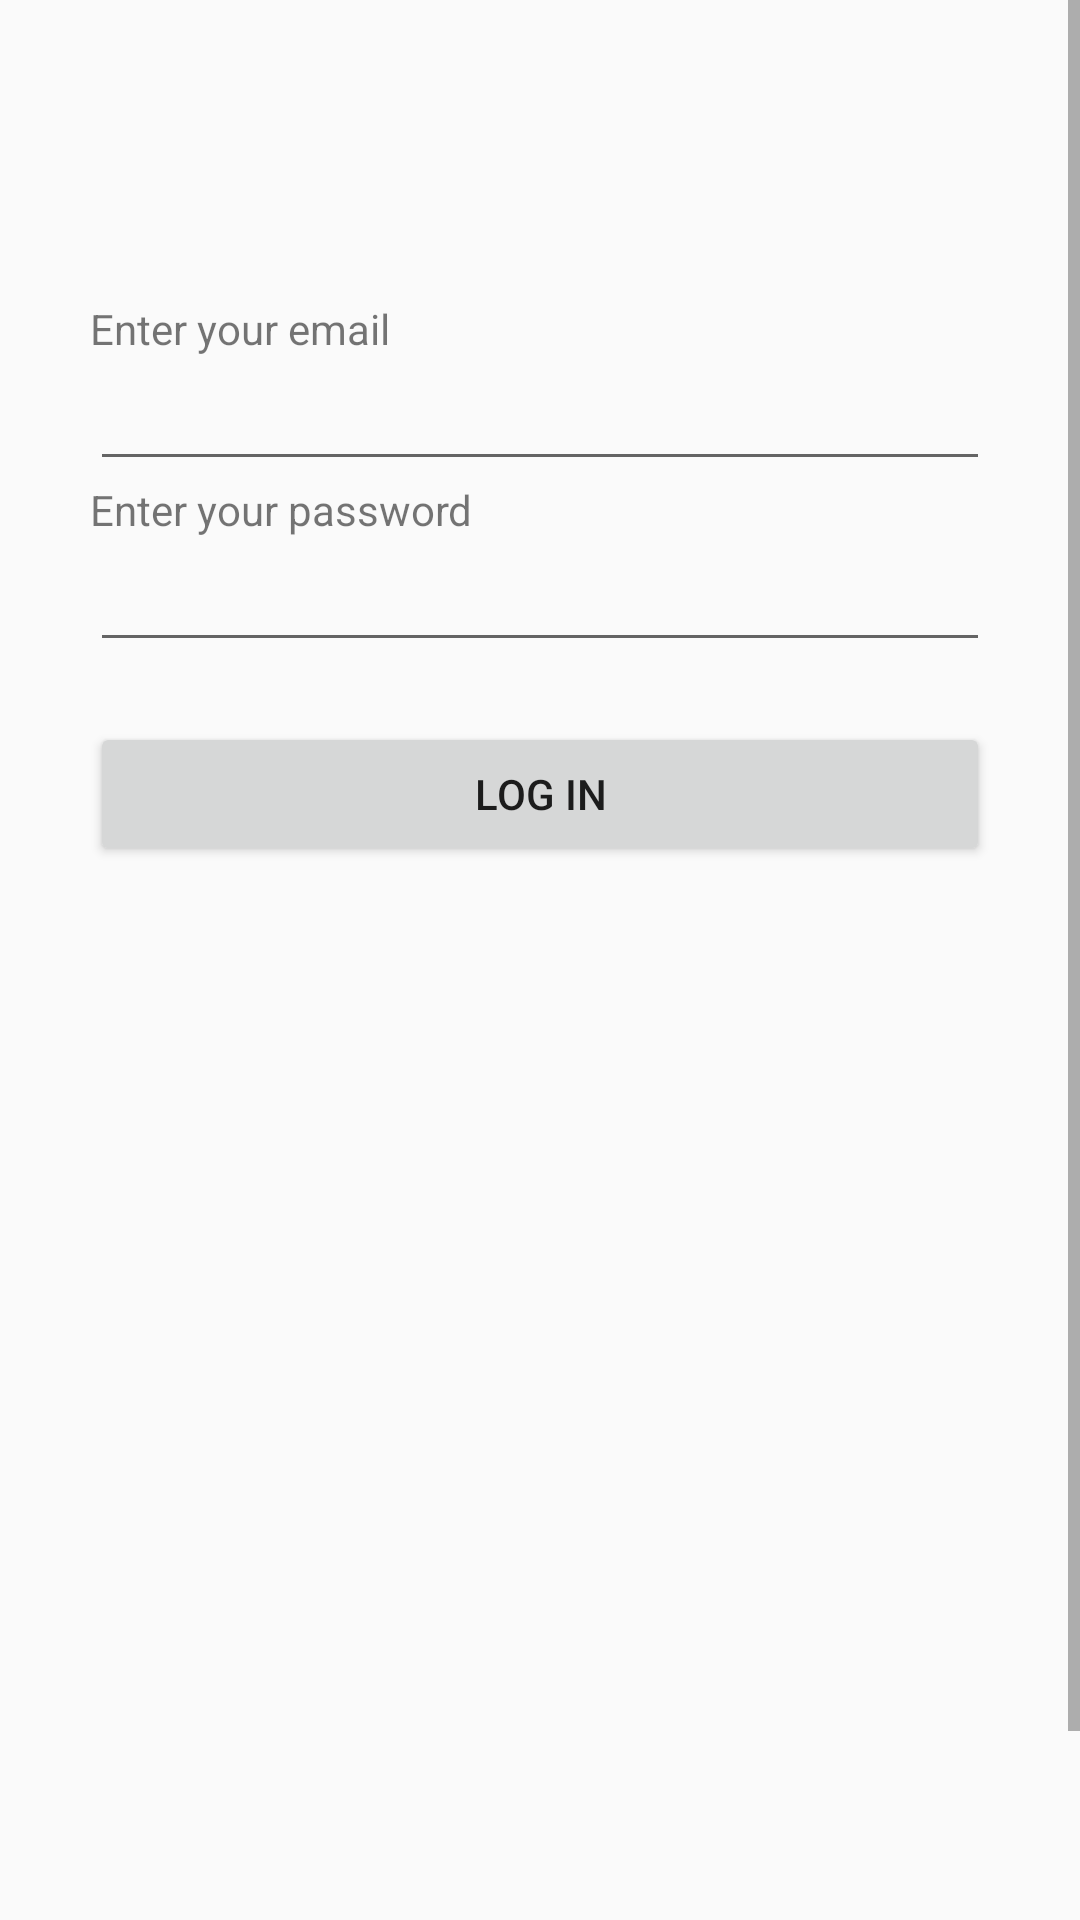

Layout XML and referenced resources for this Android screen:
<!-- AndroidManifest.xml: application theme AppTheme -->
<!-- res/layout/activity_main.xml -->
<?xml version="1.0" encoding="utf-8"?>
<ScrollView xmlns:android="http://schemas.android.com/apk/res/android"
    android:layout_width="match_parent"
    android:layout_height="match_parent"
    android:fillViewport="true"
    android:orientation="vertical"
    >

    <LinearLayout xmlns:android="http://schemas.android.com/apk/res/android"
        android:layout_width="match_parent"
        android:layout_height="wrap_content"
        android:orientation="vertical"
        android:padding="@dimen/standardPadding"
        android:layout_marginTop="70dp"
        android:descendantFocusability="beforeDescendants"
        android:focusableInTouchMode="true"
        >

        <TextView
            android:id="@+id/textViewEmail"
            android:layout_width="match_parent"
            android:layout_height="wrap_content"
            android:text="@string/email_text" />

        <EditText
            android:id="@+id/editTextEmail"
            android:layout_width="match_parent"
            android:layout_height="wrap_content"
            android:inputType="textEmailAddress"
            />

        <TextView
            android:id="@+id/textViewPass"
            android:layout_width="match_parent"
            android:layout_height="wrap_content"
            android:text="@string/pass_text" />

        <EditText
            android:id="@+id/editTextPass"
            android:layout_width="match_parent"
            android:layout_height="wrap_content"
            android:inputType="textPassword"
            />

        <Button
            android:id="@+id/buttonLogin"
            android:layout_marginTop="20dp"
            android:layout_width="match_parent"
            android:layout_height="wrap_content"
            android:text="@string/btn_login_text" />

        <View
            android:layout_height="100dp"
            android:layout_width="match_parent"
            android:visibility="invisible"
            />
    </LinearLayout>
</ScrollView>
<!-- resources referenced by this layout -->
<resources>
  <dimen name="standardPadding">30dp</dimen>
  <string name="btn_login_text">Log in</string>
  <string name="email_text">Enter your email</string>
  <string name="pass_text">Enter your password</string>
  <style name="AppTheme" parent="Theme.AppCompat.Light.DarkActionBar">
          
          <item name="colorPrimary">@color/colorPrimary</item>
          <item name="colorPrimaryDark">@color/colorPrimaryDark</item>
          <item name="colorAccent">@color/colorAccent</item>
      </style>
  <!-- not gathered from this repository: default colours our renderer supplied (Android Studio template values) -->
  <color name="colorPrimary">#FF6200EE</color>
  <color name="colorPrimaryDark">#FF3700B3</color>
  <color name="colorAccent">#FF03DAC5</color>
</resources>
